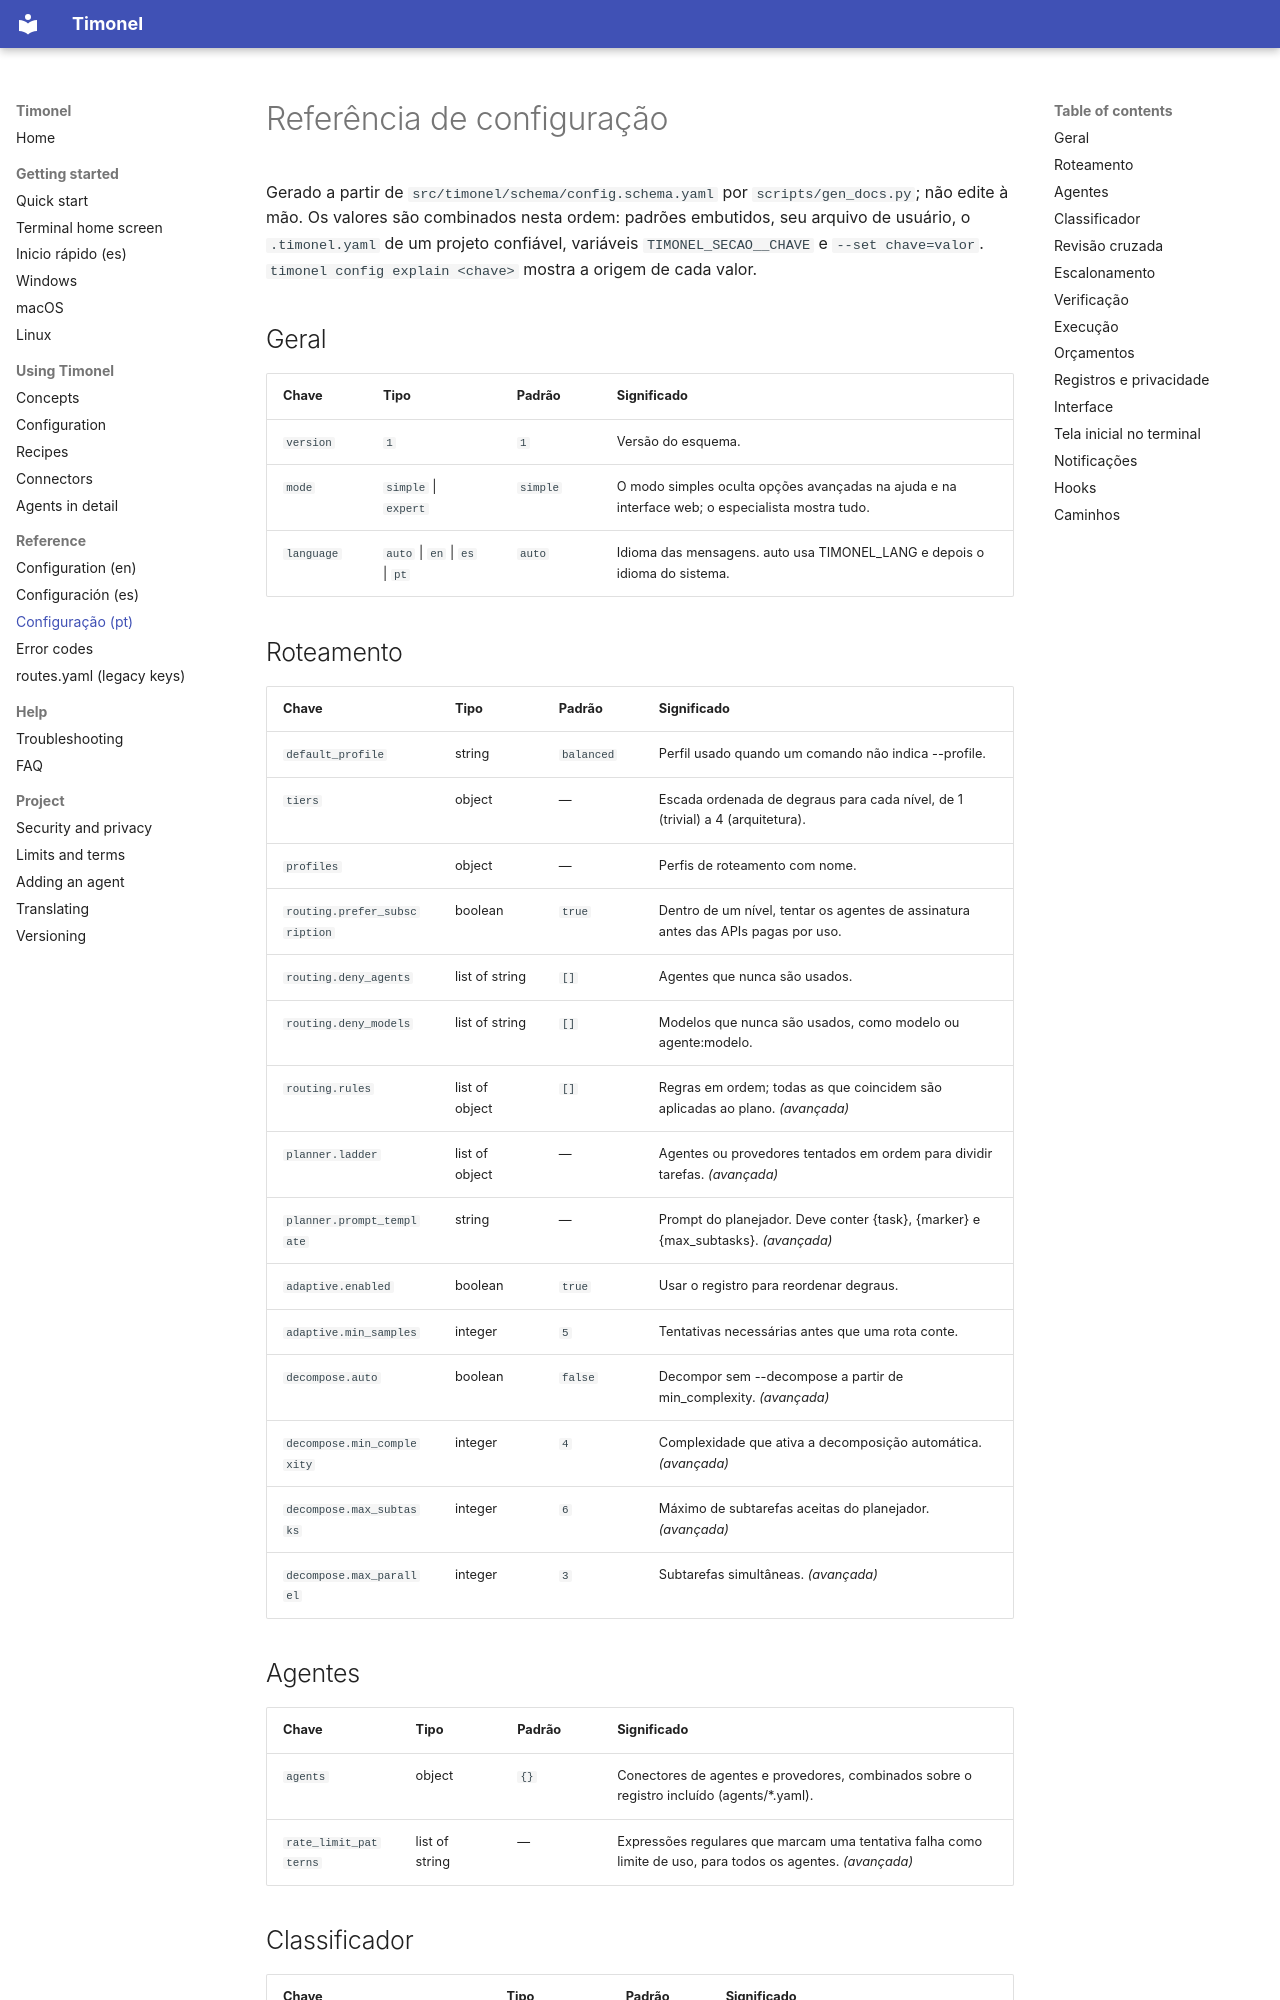

repository: EduMayMar/Timonel · page: reference/configuration.pt/index.html · generator: mkdocs

# Referência de configuração

Gerado a partir de `src/timonel/schema/config.schema.yaml` por `scripts/gen_docs.py`; não edite à mão. Os valores são combinados nesta ordem: padrões embutidos, seu arquivo de usuário, o `.timonel.yaml` de um projeto confiável, variáveis `TIMONEL_SECAO__CHAVE` e `--set chave=valor`. `timonel config explain <chave>` mostra a origem de cada valor.

## Geral

| Chave | Tipo | Padrão | Significado |
|---|---|---|---|
| `version` | `1` | `1` | Versão do esquema. |
| `mode` | `simple` \| `expert` | `simple` | O modo simples oculta opções avançadas na ajuda e na interface web; o especialista mostra tudo. |
| `language` | `auto` \| `en` \| `es` \| `pt` | `auto` | Idioma das mensagens. auto usa TIMONEL_LANG e depois o idioma do sistema. |

## Roteamento

| Chave | Tipo | Padrão | Significado |
|---|---|---|---|
| `default_profile` | string | `balanced` | Perfil usado quando um comando não indica --profile. |
| `tiers` | object | — | Escada ordenada de degraus para cada nível, de 1 (trivial) a 4 (arquitetura). |
| `profiles` | object | — | Perfis de roteamento com nome. |
| `routing.prefer_subscription` | boolean | `true` | Dentro de um nível, tentar os agentes de assinatura antes das APIs pagas por uso. |
| `routing.deny_agents` | list of string | `[]` | Agentes que nunca são usados. |
| `routing.deny_models` | list of string | `[]` | Modelos que nunca são usados, como modelo ou agente:modelo. |
| `routing.rules` | list of object | `[]` | Regras em ordem; todas as que coincidem são aplicadas ao plano. *(avançada)* |
| `planner.ladder` | list of object | — | Agentes ou provedores tentados em ordem para dividir tarefas. *(avançada)* |
| `planner.prompt_template` | string | — | Prompt do planejador. Deve conter {task}, {marker} e {max_subtasks}. *(avançada)* |
| `adaptive.enabled` | boolean | `true` | Usar o registro para reordenar degraus. |
| `adaptive.min_samples` | integer | `5` | Tentativas necessárias antes que uma rota conte. |
| `decompose.auto` | boolean | `false` | Decompor sem --decompose a partir de min_complexity. *(avançada)* |
| `decompose.min_complexity` | integer | `4` | Complexidade que ativa a decomposição automática. *(avançada)* |
| `decompose.max_subtasks` | integer | `6` | Máximo de subtarefas aceitas do planejador. *(avançada)* |
| `decompose.max_parallel` | integer | `3` | Subtarefas simultâneas. *(avançada)* |

## Agentes

| Chave | Tipo | Padrão | Significado |
|---|---|---|---|
| `agents` | object | `{}` | Conectores de agentes e provedores, combinados sobre o registro incluído (agents/*.yaml). |
| `rate_limit_patterns` | list of string | — | Expressões regulares que marcam uma tentativa falha como limite de uso, para todos os agentes. *(avançada)* |
